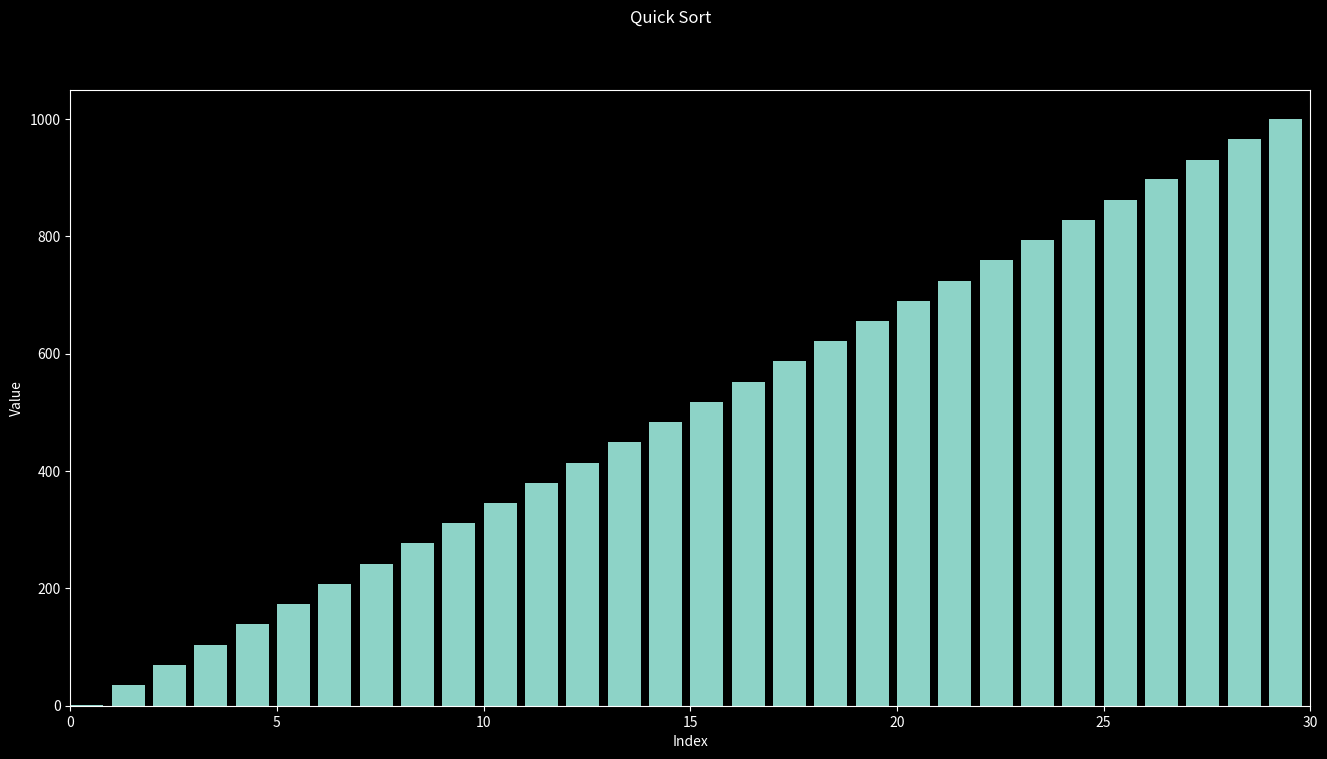

Write Python code to recreate this figure.
import numpy as np
from numpy.core.fromnumeric import partition
from numpy.random import default_rng
import scipy
import matplotlib.pyplot as plt
import matplotlib.animation as animation

plt.style.use('dark_background')


class TrackedArray():
    def __init__(self, arr):
        self.arr = np.copy(arr)
        self.reset()

    def reset(self):
        self.indices = []
        self.values = []
        self.access_type = []
        self.full_copies = []

    def track(self, key, access_type):
        self.indices.append(key)
        self.values.append(self.arr[key])
        self.access_type.append(access_type)
        self.full_copies.append(np.copy(self.arr))

    # to keep track of the activities
    # like which index was acessed or
    # what operation was performed
    # return type is either a list of tuples or a tuple
    def GetActivity(self, idx=None):
        if isinstance(idx, type(None)):
            return [(i, op) for (i, op) in zip(self.indices, self.access_type)]
        else:
            return (self.indices[idx], self.access_type[idx])

    def __getitem__(self, key):
        self.track(key, "get")
        return self.arr.__getitem__(key)

    def __setitem__(self, key, value):
        self.arr.__setitem__(key, value)
        self.track(key, "set")

    def __delitem__(self, key):
        self.track(key, "del")
        self.arr.__delitem__(key)

    def __len__(self):
        return self.arr.__len__()

    def __str__(self):
        return self.arr.__str__()

    def __repr__(self):
        return self.arr.__repr__()


N = 30

# creating an array and rounding it off
arr = np.round(np.linspace(1, 1000, N), 0)

# if a pseudorandom number generator is reinitialized with the same seed,
# it will produce the same sequence of numbers.
np.random.seed(0)

# shuffling the array
np.random.shuffle(arr)
print(arr)


# insertion sort
# sorter = "Insertion"
# for i in range(1, len(arr)):
#     key = arr[i]
#     j = i-1
#     while ((j >= 0) and (arr[j] > key)):
#         arr[j+1] = arr[j]
#         j -= 1
#     arr[j+1] = key

# print("\n after sorting: \n")
# print(arr)

# quick sort
sorter = "Quick"


def quicksort(arr, lo, hi):
    if(lo < hi):
        p = partition(arr, lo, hi)
        quicksort(arr, lo, p-1)
        quicksort(arr, p+1, hi)


def partition(arr, lo, hi):
    pivot = arr[hi]
    i = lo
    for j in range(lo, hi):
        if arr[j] < pivot:
            temp = arr[i]
            arr[i] = arr[j]
            arr[j] = temp
            i += 1
    temp = arr[i]
    arr[i] = arr[hi]
    arr[hi] = temp
    return i


quicksort(arr, 0, len(arr)-1)
print(arr)


fig, ax = plt.subplots(figsize=(16, 8))
fig.suptitle(f"{sorter} Sort")
ax.set(xlabel="Index", ylabel="Value")
ax.set_xlim([0, N])
container = ax.bar(np.arange(0, len(arr), 1),
                   align="edge", width=0.8, height=arr)
plt.show()
